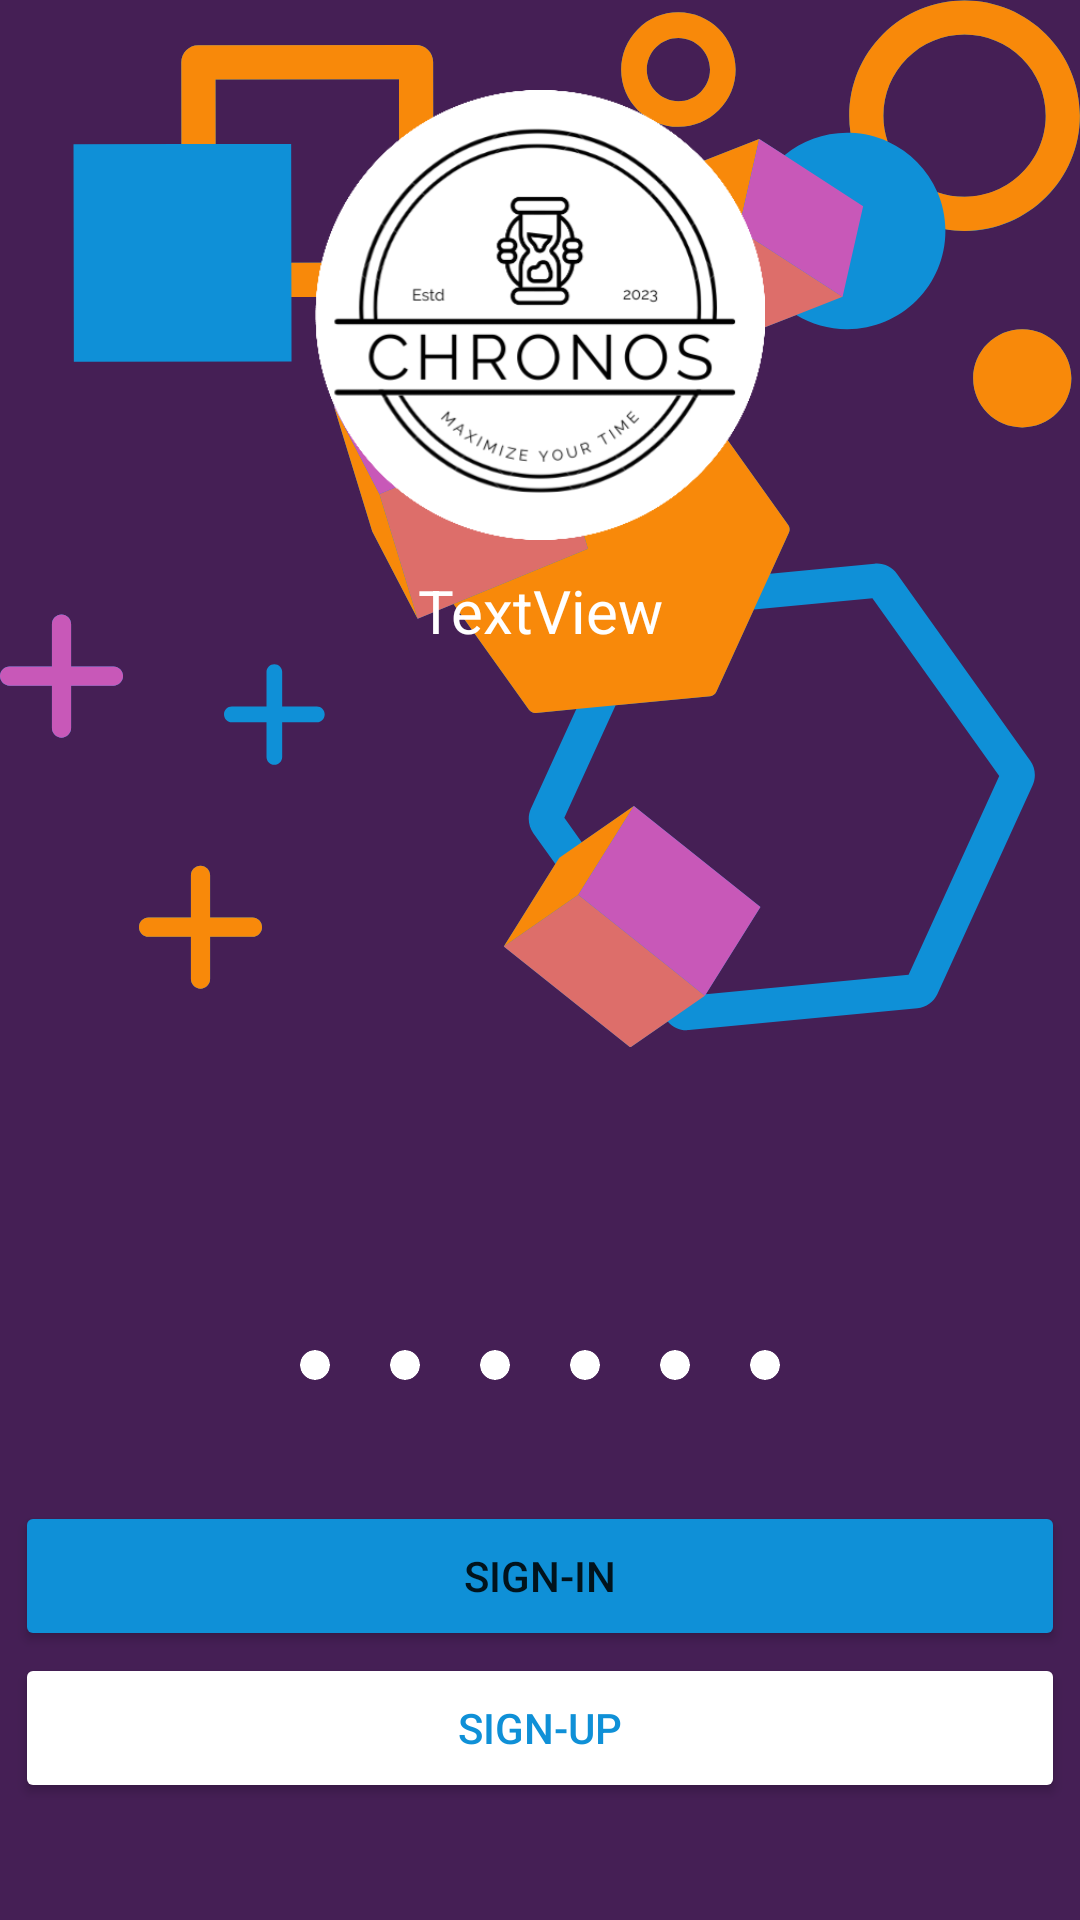

Write the Android layout XML for this screen, with the resource values it uses.
<!-- AndroidManifest.xml: application theme Theme.OPSC7311_POE_Group20 -->
<!-- res/layout/activity_welcome.xml -->
<?xml version="1.0" encoding="utf-8"?>
<RelativeLayout xmlns:android="http://schemas.android.com/apk/res/android"
    xmlns:app="http://schemas.android.com/apk/res-auto"
    xmlns:tools="http://schemas.android.com/tools"
    android:layout_width="match_parent"
    android:layout_height="match_parent"
    android:background="@drawable/welcomebackground"
    tools:context=".MainActivity">

    <ImageView
        android:id="@+id/imageView7"
        android:layout_marginTop="30dp"
        android:layout_centerHorizontal="true"
        android:layout_width="172dp"
        android:layout_height="150dp"
        app:srcCompat="@drawable/logo" />

    <TextView
        android:id="@+id/imagetxt"
        android:layout_width="match_parent"
        android:layout_height="74dp"
        android:text="TextView"
        android:layout_marginTop="190dp"
        android:textAlignment="center"
        android:textColor="#FFFFFF"
        android:textSize="20sp" />

    <androidx.viewpager2.widget.ViewPager2
        android:id="@+id/viewPager2"
        android:layout_width="match_parent"
        android:layout_height="306dp"
        android:layout_marginTop="250dp">

    </androidx.viewpager2.widget.ViewPager2>

    <LinearLayout
        android:layout_width="match_parent"
        android:layout_height="28dp"
        android:layout_alignParentBottom="true"
        android:layout_marginBottom="171dp"
        android:gravity="center"
        android:orientation="horizontal">

        <androidx.cardview.widget.CardView
            android:id="@+id/im1"
            android:layout_width="10dp"
            android:layout_height="10dp"
            android:layout_margin="10dp"
            app:cardCornerRadius="20dp"
            app:cardElevation="0dp">

            <ImageView
                android:layout_width="wrap_content"
                android:layout_height="wrap_content"
                tools:srcCompat="@color/white" />
        </androidx.cardview.widget.CardView>

        <androidx.cardview.widget.CardView
            android:id="@+id/im2"
            android:layout_width="10dp"
            android:layout_height="10dp"
            android:layout_margin="10dp"
            app:cardCornerRadius="20dp"
            app:cardElevation="0dp">

            <ImageView
                android:layout_width="wrap_content"
                android:layout_height="wrap_content"
                tools:srcCompat="@color/white" />
        </androidx.cardview.widget.CardView>

        <androidx.cardview.widget.CardView
            android:id="@+id/im3"
            android:layout_width="10dp"
            android:layout_height="10dp"
            android:layout_margin="10dp"
            app:cardCornerRadius="20dp"
            app:cardElevation="0dp">

            <ImageView
                android:layout_width="wrap_content"
                android:layout_height="wrap_content"
                tools:srcCompat="@color/white" />
        </androidx.cardview.widget.CardView>

        <androidx.cardview.widget.CardView
            android:id="@+id/im4"
            android:layout_width="10dp"
            android:layout_height="10dp"
            android:layout_margin="10dp"
            app:cardCornerRadius="20dp"
            app:cardElevation="0dp">

            <ImageView
                android:layout_width="wrap_content"
                android:layout_height="wrap_content"
                tools:srcCompat="@color/white" />
        </androidx.cardview.widget.CardView>

        <ImageView
            android:layout_width="wrap_content"
            android:layout_height="wrap_content"
            tools:srcCompat="@color/white" />

        <androidx.cardview.widget.CardView
            android:id="@+id/im5"
            android:layout_width="10dp"
            android:layout_height="10dp"
            android:layout_margin="10dp"
            app:cardCornerRadius="20dp"
            app:cardElevation="0dp">

        </androidx.cardview.widget.CardView>

        <androidx.cardview.widget.CardView
            android:id="@+id/im6"
            android:layout_width="10dp"
            android:layout_height="10dp"
            android:layout_margin="10dp"
            app:cardCornerRadius="20dp"
            app:cardElevation="0dp">

            <ImageView
                android:layout_width="wrap_content"
                android:layout_height="wrap_content"
                tools:srcCompat="@color/white" />
        </androidx.cardview.widget.CardView>

    </LinearLayout>

    <Button
        android:id="@+id/signInbtn"
        android:layout_width="350dp"
        android:layout_height="50dp"
        android:layout_alignTop="@+id/signUpbtn"
        android:layout_centerHorizontal="true"
        android:layout_marginTop="-51dp"
        android:backgroundTint="#0F90D7"
        android:text="Sign-In" />

    <Button
        android:id="@+id/signUpbtn"
        android:layout_width="350dp"
        android:layout_height="50dp"
        android:layout_alignParentBottom="true"
        android:layout_marginBottom="39dp"
        android:backgroundTint="#FFFFFF"
        android:layout_centerHorizontal="true"
        android:text="Sign-Up"
        android:textColor="#0F90D7" />


</RelativeLayout>
<!-- resources referenced by this layout -->
<resources>
  <color name="white">#FFFFFFFF</color>
  <!-- drawable logo: png bitmap (drawable, 53408 bytes) -->
  <!-- drawable welcomebackground: png bitmap (drawable, 81109 bytes) -->
  <style name="Theme.OPSC7311_POE_Group20" parent="Theme.MaterialComponents.DayNight.DarkActionBar">
          
          <item name="colorPrimary">@color/purple_500</item>
          <item name="colorPrimaryVariant">@color/purple_700</item>
          <item name="colorOnPrimary">@color/white</item>
          
          <item name="colorSecondary">@color/teal_200</item>
          <item name="colorSecondaryVariant">@color/teal_700</item>
          <item name="colorOnSecondary">@color/black</item>
          
          <item name="android:statusBarColor">?attr/colorPrimaryVariant</item>
          
      </style>
  <color name="purple_500">#FF6200EE</color>
  <color name="purple_700">#FF3700B3</color>
  <color name="teal_200">#FF03DAC5</color>
  <color name="teal_700">#FF018786</color>
  <color name="black">#FF000000</color>
</resources>
